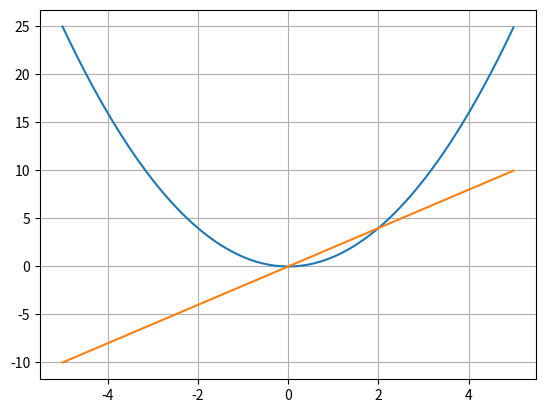

Python code for this plot:
# -*- coding: utf-8 -*-
"""
Created on Thu Mar 11 09:02:27 2021

[redacted]
"""

from typing import Callable
from numpy import ndarray
import numpy as np
import matplotlib.pyplot as plt


input_range = np.arange(-5, 5, 0.01)

def square(x: ndarray) -> ndarray:
    '''
    Aplica função quadrada no ndarray.
    '''
    return np.power(x, 2)
def leaky_relu(x: ndarray) -> ndarray:
    '''
    Aplica função "Leaky ReLU" para cada elemento no ndarray.
    '''
    return np.maximum(0.2 * x, x)   

def sigmoid(x: ndarray) -> ndarray:
    '''
    Aplica função "sigmoide" para cada elemento no ndarray
    '''
    return 1 / (1 + np.exp(-x))

def deriv(func: Callable[[ndarray], ndarray],
          input_: ndarray,
          diff: float = 0.001) -> ndarray:
    '''
    Executa a derivada da função "func" para cada elemento no "input_" array.
    '''
    return (func(input_ + diff) - func(input_ - diff)) / (2 * diff)


S = square(input_range)
dSdN = deriv(square, input_range)


#S = sigmoid(input_range)
#dSdN = deriv(sigmoid, input_range)

#S = leaky_relu(input_range)
#dSdN = deriv(leaky_relu, input_range)



plt.grid()
plt.plot(input_range,S)
plt.plot(input_range,dSdN)